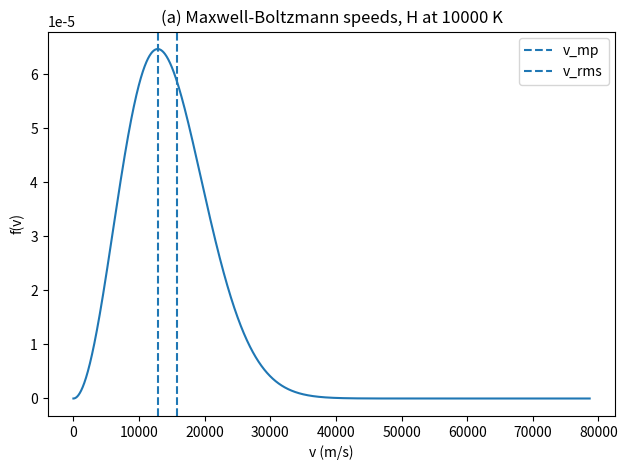

Generate this figure with matplotlib:
import numpy as np
import matplotlib.pyplot as plt

# constants in SI units
kB = 1.380649e-23
mH = 1.6735575e-27
eV = 1.602176634e-19
T  = 10000.0

# n=1 -> n=2 energy for H
dE = 10.2 * eV

# Maxwell-Boltzmann speed PDF f(v)
def f(v):
    A = 4*np.pi * (mH/(2*np.pi*kB*T))**1.5
    return A * v*v * np.exp(-mH*v*v/(2*kB*T))

# simple trapezoid integrator (your own)
def trapz(x, y):
    s = 0.0
    for i in range(len(x)-1):
        s += 0.5*(y[i] + y[i+1])*(x[i+1] - x[i])
    return s

# typical speeds (just for sanity check)
v_mp  = np.sqrt(2*kB*T/mH)   # most probable
v_rms = np.sqrt(3*kB*T/mH)

# part a
v = np.linspace(0, 5*v_rms, 2000)
plt.plot(v, f(v))
plt.axvline(v_mp,  linestyle="--", label="v_mp")
plt.axvline(v_rms, linestyle="--", label="v_rms")
plt.xlabel("v (m/s)")
plt.ylabel("f(v)")
plt.title("(a) Maxwell-Boltzmann speeds, H at 10000 K")
plt.legend()
plt.tight_layout()
plt.show()




# part b 
vmin = np.sqrt(2*dE/mH)
print("vmin for 10.2 eV =", vmin, "m/s")

vmax = 20*v_rms      # "infinity"
N = 200000
v2 = np.linspace(vmin, vmax, N+1)
frac = trapz(v2, f(v2))
print("(b) fraction ~", frac)




# part c
# 1) step-size convergence (same vmax, change N)
N1, N2 = 50000, 100000
vA = np.linspace(vmin, vmax, N1+1)
vB = np.linspace(vmin, vmax, N2+1)
frac1 = trapz(vA, f(vA))
frac2 = trapz(vB, f(vB))
err_step = abs(frac2 - frac1)


# 2) cutoff convergence (same N, change vmax)
vmax1, vmax2 = 16*v_rms, 20*v_rms
vC = np.linspace(vmin, vmax1, N1+1)
vD = np.linspace(vmin, vmax2, N1+1)
frac3 = trapz(vC, f(vC))
frac4 = trapz(vD, f(vD))
err_vmax = abs(frac4 - frac3)


err = err_step + err_vmax   # simple conservative combo
print("(c) rough error bar ~", err)
print("report: frac =", frac, "+/-", err)
